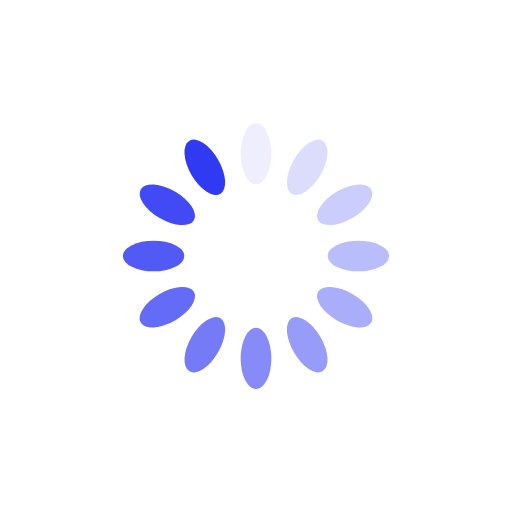
t = 0.00 s
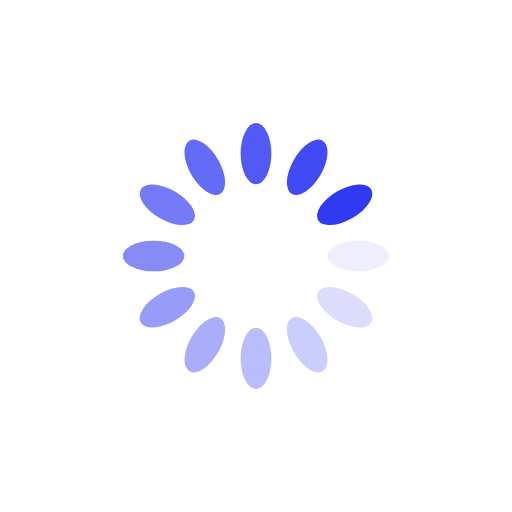
t = 0.25 s
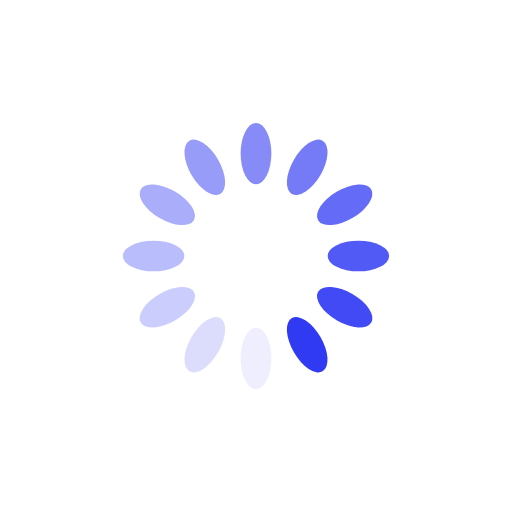
t = 0.50 s
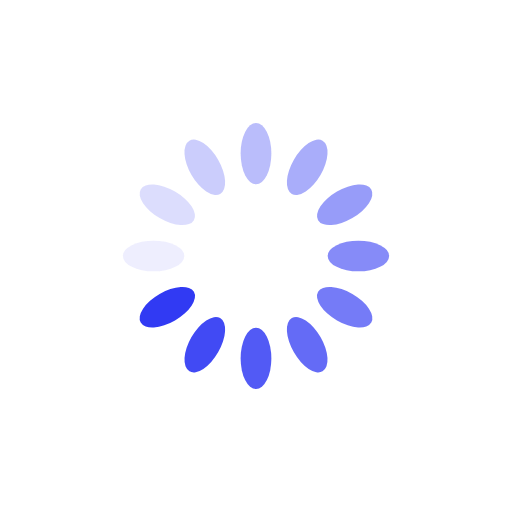
t = 0.75 s

The animated SVG that drew these frames (rendered in a browser with its animation timeline set to each time). Animation: 12 SMIL elements (animate=12); one cycle of 1.00 s, repeats indefinitely.

<svg xmlns="http://www.w3.org/2000/svg" viewBox="0 0 100 100" preserveAspectRatio="xMidYMid" style="shape-rendering: auto; display: block; background: rgb(255, 255, 255);" width="200" height="200" xmlns:xlink="http://www.w3.org/1999/xlink"><g><g transform="rotate(0 50 50)">
  <rect fill="#313af3" height="12" width="6" ry="6" rx="3" y="24" x="47">
    <animate repeatCount="indefinite" begin="-0.9166666666666666s" dur="1s" keyTimes="0;1" values="1;0" attributeName="opacity"></animate>
  </rect>
</g><g transform="rotate(30 50 50)">
  <rect fill="#313af3" height="12" width="6" ry="6" rx="3" y="24" x="47">
    <animate repeatCount="indefinite" begin="-0.8333333333333334s" dur="1s" keyTimes="0;1" values="1;0" attributeName="opacity"></animate>
  </rect>
</g><g transform="rotate(60 50 50)">
  <rect fill="#313af3" height="12" width="6" ry="6" rx="3" y="24" x="47">
    <animate repeatCount="indefinite" begin="-0.75s" dur="1s" keyTimes="0;1" values="1;0" attributeName="opacity"></animate>
  </rect>
</g><g transform="rotate(90 50 50)">
  <rect fill="#313af3" height="12" width="6" ry="6" rx="3" y="24" x="47">
    <animate repeatCount="indefinite" begin="-0.6666666666666666s" dur="1s" keyTimes="0;1" values="1;0" attributeName="opacity"></animate>
  </rect>
</g><g transform="rotate(120 50 50)">
  <rect fill="#313af3" height="12" width="6" ry="6" rx="3" y="24" x="47">
    <animate repeatCount="indefinite" begin="-0.5833333333333334s" dur="1s" keyTimes="0;1" values="1;0" attributeName="opacity"></animate>
  </rect>
</g><g transform="rotate(150 50 50)">
  <rect fill="#313af3" height="12" width="6" ry="6" rx="3" y="24" x="47">
    <animate repeatCount="indefinite" begin="-0.5s" dur="1s" keyTimes="0;1" values="1;0" attributeName="opacity"></animate>
  </rect>
</g><g transform="rotate(180 50 50)">
  <rect fill="#313af3" height="12" width="6" ry="6" rx="3" y="24" x="47">
    <animate repeatCount="indefinite" begin="-0.4166666666666667s" dur="1s" keyTimes="0;1" values="1;0" attributeName="opacity"></animate>
  </rect>
</g><g transform="rotate(210 50 50)">
  <rect fill="#313af3" height="12" width="6" ry="6" rx="3" y="24" x="47">
    <animate repeatCount="indefinite" begin="-0.3333333333333333s" dur="1s" keyTimes="0;1" values="1;0" attributeName="opacity"></animate>
  </rect>
</g><g transform="rotate(240 50 50)">
  <rect fill="#313af3" height="12" width="6" ry="6" rx="3" y="24" x="47">
    <animate repeatCount="indefinite" begin="-0.25s" dur="1s" keyTimes="0;1" values="1;0" attributeName="opacity"></animate>
  </rect>
</g><g transform="rotate(270 50 50)">
  <rect fill="#313af3" height="12" width="6" ry="6" rx="3" y="24" x="47">
    <animate repeatCount="indefinite" begin="-0.16666666666666666s" dur="1s" keyTimes="0;1" values="1;0" attributeName="opacity"></animate>
  </rect>
</g><g transform="rotate(300 50 50)">
  <rect fill="#313af3" height="12" width="6" ry="6" rx="3" y="24" x="47">
    <animate repeatCount="indefinite" begin="-0.08333333333333333s" dur="1s" keyTimes="0;1" values="1;0" attributeName="opacity"></animate>
  </rect>
</g><g transform="rotate(330 50 50)">
  <rect fill="#313af3" height="12" width="6" ry="6" rx="3" y="24" x="47">
    <animate repeatCount="indefinite" begin="0s" dur="1s" keyTimes="0;1" values="1;0" attributeName="opacity"></animate>
  </rect>
</g><g></g></g><!-- [ldio] generated by https://loading.io --></svg>
